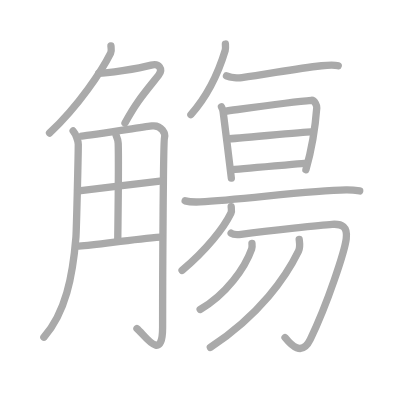
t = 0.00 s
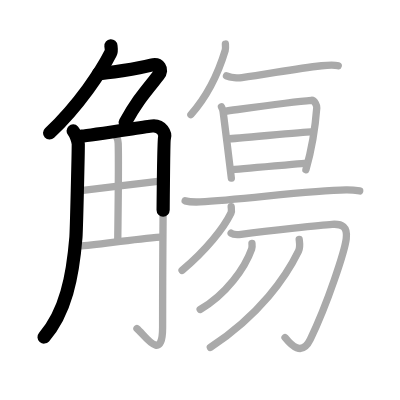
t = 3.50 s
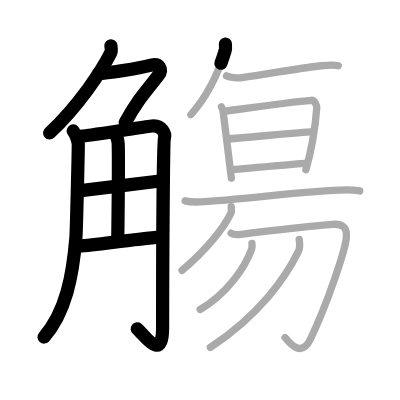
t = 7.25 s
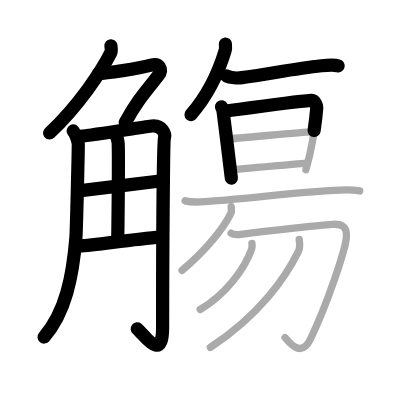
t = 10.75 s
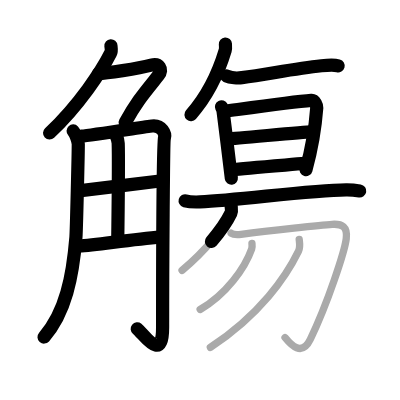
t = 14.50 s
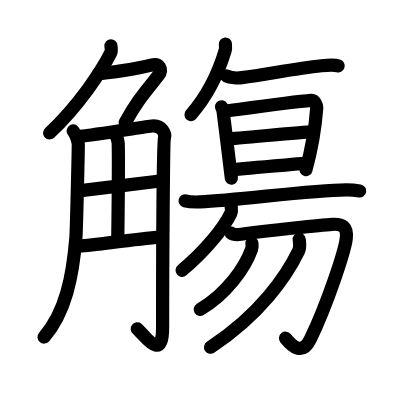
t = 18.00 s

The animated SVG that drew these frames (rendered in a browser with its animation timeline set to each time). Animation: 18 SMIL elements (animate=18); one cycle of 18.00 s.

<?xml version="1.0" standalone="no"?>
<!DOCTYPE svg PUBLIC "-//W3C//DTD SVG 1.1//EN"   "http://www.w3.org/Graphics/SVG/1.1/DTD/svg11.dtd">
<svg width="400px" height="400px"  version="1.1" xmlns="http://www.w3.org/2000/svg">
  <defs>
    <marker id="Triangle" viewBox="0 0 10 10" refX="0" refY="5" markerUnits="strokeWidth" markerWidth="3" style="stroke-opacity:0%;fill:#aaaaaa;" markerHeight="2" orient="auto">
      <path d="M 0 0 L 10 5 L 0 10 z" />
    </marker>
    
    <marker id="Arrow" viewBox="0 0 10 10" refX="5" refY="5" markerUnits="strokeWidth" markerWidth="1.8" style="stroke-opacity:0%;fill:#770000;" markerHeight="2" orient="auto">
      <path d="M 0 4 L 6 4 L 4 1 L 10 5 L 4 9 L 6 6 L 0 6 z" />
        <circle cx="5" cy="5" r="5" />
      </marker>
    
    <marker id="TriangleRed" viewBox="0 0 10 10" refX="0" refY="5" markerUnits="strokeWidth" markerWidth="3" style="stroke-opacity:0%;fill:#CC0000;" markerHeight="2" orient="auto">
      <path d="M 0 0 L 10 5 L 0 10 z" />
    </marker>
    
    <marker id="ArrowRed" viewBox="0 0 10 10" refX="5" refY="5" markerUnits="strokeWidth" markerWidth="1.8" style="stroke-opacity:0%;fill:#CC0000;" markerHeight="2" orient="auto">
      <path d="M 0 4 L 6 4 L 4 1 L 10 5 L 4 9 L 6 6 L 0 6 z" />
        <circle cx="5" cy="5" r="5" />
      </marker>
    
  </defs>
  
  <path style="fill:#ffffff; fill-opacity:100%; fill-rule:evenodd; stroke-width:0;" d="M 0 0 L 400px 0 L 400px 400px L 0 400px L 0 0" />

  <g transform="scale(3.6697247706422 3.6697247706422)">
<path style="fill:none; fill-opacity:0%; fill-rule:evenodd; stroke:#aaaaaa; stroke-opacity:100%; stroke-width: 1.5pt; stroke-linejoin:round; stroke-linecap:round;" d="M30.23 12.5c0.04 0.49 0.24 1.32-0.08 1.96c-2.4 4.79-8.65 14.29-16.65 21.79"></path>
<path style="fill:none; fill-opacity:0%; fill-rule:evenodd; stroke:#aaaaaa; stroke-opacity:100%; stroke-width: 1.5pt; stroke-linejoin:round; stroke-linecap:round;" d="M26.89 20c2 0 10.61-1.25 14.32-2.25c2.16-0.58 3.29 1.14 2 2.75c-4.21 5.25-5.99 7.25-9.15 13"></path>
<path style="fill:none; fill-opacity:0%; fill-rule:evenodd; stroke:#aaaaaa; stroke-opacity:100%; stroke-width: 1.5pt; stroke-linejoin:round; stroke-linecap:round;" d="M19.93 35.69c0.7 0.74 1.39 2.82 1.4 3.6c0.02 1.9-0.5 23.69-0.64 25.35c-0.87 10.72-2.84 20.6-8.73 27.25"></path>
<path style="fill:none; fill-opacity:0%; fill-rule:evenodd; stroke:#aaaaaa; stroke-opacity:100%; stroke-width: 1.5pt; stroke-linejoin:round; stroke-linecap:round;" d="M22.29 37.08c2.05-0.17 17.58-2.56 19.11-2.75c2.73-0.34 3.76 2.22 3.42 3.25c-0.33 0.99-0.51 37.77-0.51 51.63c0 9.95-5.1 1.77-6.99 0.33"></path>
<path style="fill:none; fill-opacity:0%; fill-rule:evenodd; stroke:#aaaaaa; stroke-opacity:100%; stroke-width: 1.5pt; stroke-linejoin:round; stroke-linecap:round;" d="M31.61 36.81c0.04 0.2 0.56 1.02 0.6 2.27c0.19 5.99-0.12 24.52-0.12 26.56"></path>
<path style="fill:none; fill-opacity:0%; fill-rule:evenodd; stroke:#aaaaaa; stroke-opacity:100%; stroke-width: 1.5pt; stroke-linejoin:round; stroke-linecap:round;" d="M21.48 52.02c8.56-1.11 14.31-1.72 22.68-2.75"></path>
<path style="fill:none; fill-opacity:0%; fill-rule:evenodd; stroke:#aaaaaa; stroke-opacity:100%; stroke-width: 1.5pt; stroke-linejoin:round; stroke-linecap:round;" d="M21.47 67.07c5.49-0.41 14.31-1.85 22.32-2.46"></path>
<path style="fill:none; fill-opacity:0%; fill-rule:evenodd; stroke:#aaaaaa; stroke-opacity:100%; stroke-width: 1.5pt; stroke-linejoin:round; stroke-linecap:round;" d="M61.42 12c0.03 0.43 0.1 1.25-0.05 1.74c-1.84 6.11-4.5 12.01-9.35 17.51"></path>
<path style="fill:none; fill-opacity:0%; fill-rule:evenodd; stroke:#aaaaaa; stroke-opacity:100%; stroke-width: 1.5pt; stroke-linejoin:round; stroke-linecap:round;" d="M61.72 20.69c1.06 0.5 3.15 0.61 4.21 0.47c6.76-0.86 14.17-2.44 21.68-3.24c1.76-0.19 3.67-0.24 4.56 0.01"></path>
<path style="fill:none; fill-opacity:0%; fill-rule:evenodd; stroke:#aaaaaa; stroke-opacity:100%; stroke-width: 1.5pt; stroke-linejoin:round; stroke-linecap:round;" d="M60.35 29.11c0.22 0.44 0.36 0.67 0.44 1.24c0.54 4.05 2.18 17.6 2.25 18.19"></path>
<path style="fill:none; fill-opacity:0%; fill-rule:evenodd; stroke:#aaaaaa; stroke-opacity:100%; stroke-width: 1.5pt; stroke-linejoin:round; stroke-linecap:round;" d="M61.33 30.32c4.23-0.57 18.1-2.6 23.52-2.99c0.94-0.07 1.5 1.56 1.47 2.01c-0.41 5.45-1.65 12.29-2.96 16.94"></path>
<path style="fill:none; fill-opacity:0%; fill-rule:evenodd; stroke:#aaaaaa; stroke-opacity:100%; stroke-width: 1.5pt; stroke-linejoin:round; stroke-linecap:round;" d="M62.18 37.84c1.68 0 20.58-1.91 22.48-1.91"></path>
<path style="fill:none; fill-opacity:0%; fill-rule:evenodd; stroke:#aaaaaa; stroke-opacity:100%; stroke-width: 1.5pt; stroke-linejoin:round; stroke-linecap:round;" d="M63.3 46.25c3.41-0.43 15.44-1.34 19.69-1.71"></path>
<path style="fill:none; fill-opacity:0%; fill-rule:evenodd; stroke:#aaaaaa; stroke-opacity:100%; stroke-width: 1.5pt; stroke-linejoin:round; stroke-linecap:round;" d="M50.45 54.73c1.05 0.29 2.98 0.33 4.04 0.29c10.96-0.48 29.57-3.16 39.84-3.27c1.76-0.02 2.81 0.14 3.69 0.28"></path>
<path style="fill:none; fill-opacity:0%; fill-rule:evenodd; stroke:#aaaaaa; stroke-opacity:100%; stroke-width: 1.5pt; stroke-linejoin:round; stroke-linecap:round;" d="M63 56.32c0.04 0.44 0.2 1.18-0.07 1.75c-1.94 4.05-6.85 10.2-13.32 15.6"></path>
<path style="fill:none; fill-opacity:0%; fill-rule:evenodd; stroke:#aaaaaa; stroke-opacity:100%; stroke-width: 1.5pt; stroke-linejoin:round; stroke-linecap:round;" d="M62.98 63.53c0.68 0.48 1.59 0.47 2.71 0.32c8.06-1.1 22.11-2.56 24.82-2.72c2.71-0.16 4.25 0.59 3.84 3.94c-0.41 3.35-5.05 17.58-9.78 27.37c-2.32 4.81-5.3 1.55-6.9-0.45"></path>
<path style="fill:none; fill-opacity:0%; fill-rule:evenodd; stroke:#aaaaaa; stroke-opacity:100%; stroke-width: 1.5pt; stroke-linejoin:round; stroke-linecap:round;" d="M68.66 66.35c0.04 0.37 0.11 0.97-0.08 1.49c-1.83 5.14-6.83 12.27-14.04 16.49"></path>
<path style="fill:none; fill-opacity:0%; fill-rule:evenodd; stroke:#aaaaaa; stroke-opacity:100%; stroke-width: 1.5pt; stroke-linejoin:round; stroke-linecap:round;" d="M81.53 65.23c0.09 0.8 0.35 2.1-0.18 3.19C78 75.29 70.96 85.65 57.32 94.66"></path>

<path style="fill:none; fill-opacity:0%; fill-rule:evenodd; stroke:#000000; stroke-opacity:100%; stroke-width: 2.7pt; stroke-linejoin:round; stroke-linecap:round;" d="M30.23 12.5c0.04 0.49 0.24 1.32-0.08 1.96c-2.4 4.79-8.65 14.29-16.65 21.79" pathLength="100" stroke-dashoffset="100" stroke-dasharray="100 105"><animate id="dashAnim1" attributeName="stroke-dashoffset" from="100" to="0" dur="1s" calcMode="linear" fill="freeze"/></path>
<path style="fill:none; fill-opacity:0%; fill-rule:evenodd; stroke:#000000; stroke-opacity:100%; stroke-width: 2.7pt; stroke-linejoin:round; stroke-linecap:round;" d="M26.89 20c2 0 10.61-1.25 14.32-2.25c2.16-0.58 3.29 1.14 2 2.75c-4.21 5.25-5.99 7.25-9.15 13" pathLength="100" stroke-dashoffset="100" stroke-dasharray="100 105"><animate id="dashAnim2" attributeName="stroke-dashoffset" from="100" to="0" dur="1s" calcMode="linear" begin="dashAnim1.end" fill="freeze"/></path>
<path style="fill:none; fill-opacity:0%; fill-rule:evenodd; stroke:#000000; stroke-opacity:100%; stroke-width: 2.7pt; stroke-linejoin:round; stroke-linecap:round;" d="M19.93 35.69c0.7 0.74 1.39 2.82 1.4 3.6c0.02 1.9-0.5 23.69-0.64 25.35c-0.87 10.72-2.84 20.6-8.73 27.25" pathLength="100" stroke-dashoffset="100" stroke-dasharray="100 105"><animate id="dashAnim3" attributeName="stroke-dashoffset" from="100" to="0" dur="1s" calcMode="linear" begin="dashAnim2.end" fill="freeze"/></path>
<path style="fill:none; fill-opacity:0%; fill-rule:evenodd; stroke:#000000; stroke-opacity:100%; stroke-width: 2.7pt; stroke-linejoin:round; stroke-linecap:round;" d="M22.29 37.08c2.05-0.17 17.58-2.56 19.11-2.75c2.73-0.34 3.76 2.22 3.42 3.25c-0.33 0.99-0.51 37.77-0.51 51.63c0 9.95-5.1 1.77-6.99 0.33" pathLength="100" stroke-dashoffset="100" stroke-dasharray="100 105"><animate id="dashAnim4" attributeName="stroke-dashoffset" from="100" to="0" dur="1s" calcMode="linear" begin="dashAnim3.end" fill="freeze"/></path>
<path style="fill:none; fill-opacity:0%; fill-rule:evenodd; stroke:#000000; stroke-opacity:100%; stroke-width: 2.7pt; stroke-linejoin:round; stroke-linecap:round;" d="M31.61 36.81c0.04 0.2 0.56 1.02 0.6 2.27c0.19 5.99-0.12 24.52-0.12 26.56" pathLength="100" stroke-dashoffset="100" stroke-dasharray="100 105"><animate id="dashAnim5" attributeName="stroke-dashoffset" from="100" to="0" dur="1s" calcMode="linear" begin="dashAnim4.end" fill="freeze"/></path>
<path style="fill:none; fill-opacity:0%; fill-rule:evenodd; stroke:#000000; stroke-opacity:100%; stroke-width: 2.7pt; stroke-linejoin:round; stroke-linecap:round;" d="M21.48 52.02c8.56-1.11 14.31-1.72 22.68-2.75" pathLength="100" stroke-dashoffset="100" stroke-dasharray="100 105"><animate id="dashAnim6" attributeName="stroke-dashoffset" from="100" to="0" dur="1s" calcMode="linear" begin="dashAnim5.end" fill="freeze"/></path>
<path style="fill:none; fill-opacity:0%; fill-rule:evenodd; stroke:#000000; stroke-opacity:100%; stroke-width: 2.7pt; stroke-linejoin:round; stroke-linecap:round;" d="M21.47 67.07c5.49-0.41 14.31-1.85 22.32-2.46" pathLength="100" stroke-dashoffset="100" stroke-dasharray="100 105"><animate id="dashAnim7" attributeName="stroke-dashoffset" from="100" to="0" dur="1s" calcMode="linear" begin="dashAnim6.end" fill="freeze"/></path>
<path style="fill:none; fill-opacity:0%; fill-rule:evenodd; stroke:#000000; stroke-opacity:100%; stroke-width: 2.7pt; stroke-linejoin:round; stroke-linecap:round;" d="M61.42 12c0.03 0.43 0.1 1.25-0.05 1.74c-1.84 6.11-4.5 12.01-9.35 17.51" pathLength="100" stroke-dashoffset="100" stroke-dasharray="100 105"><animate id="dashAnim8" attributeName="stroke-dashoffset" from="100" to="0" dur="1s" calcMode="linear" begin="dashAnim7.end" fill="freeze"/></path>
<path style="fill:none; fill-opacity:0%; fill-rule:evenodd; stroke:#000000; stroke-opacity:100%; stroke-width: 2.7pt; stroke-linejoin:round; stroke-linecap:round;" d="M61.72 20.69c1.06 0.5 3.15 0.61 4.21 0.47c6.76-0.86 14.17-2.44 21.68-3.24c1.76-0.19 3.67-0.24 4.56 0.01" pathLength="100" stroke-dashoffset="100" stroke-dasharray="100 105"><animate id="dashAnim9" attributeName="stroke-dashoffset" from="100" to="0" dur="1s" calcMode="linear" begin="dashAnim8.end" fill="freeze"/></path>
<path style="fill:none; fill-opacity:0%; fill-rule:evenodd; stroke:#000000; stroke-opacity:100%; stroke-width: 2.7pt; stroke-linejoin:round; stroke-linecap:round;" d="M60.35 29.11c0.22 0.44 0.36 0.67 0.44 1.24c0.54 4.05 2.18 17.6 2.25 18.19" pathLength="100" stroke-dashoffset="100" stroke-dasharray="100 105"><animate id="dashAnim10" attributeName="stroke-dashoffset" from="100" to="0" dur="1s" calcMode="linear" begin="dashAnim9.end" fill="freeze"/></path>
<path style="fill:none; fill-opacity:0%; fill-rule:evenodd; stroke:#000000; stroke-opacity:100%; stroke-width: 2.7pt; stroke-linejoin:round; stroke-linecap:round;" d="M61.33 30.32c4.23-0.57 18.1-2.6 23.52-2.99c0.94-0.07 1.5 1.56 1.47 2.01c-0.41 5.45-1.65 12.29-2.96 16.94" pathLength="100" stroke-dashoffset="100" stroke-dasharray="100 105"><animate id="dashAnim11" attributeName="stroke-dashoffset" from="100" to="0" dur="1s" calcMode="linear" begin="dashAnim10.end" fill="freeze"/></path>
<path style="fill:none; fill-opacity:0%; fill-rule:evenodd; stroke:#000000; stroke-opacity:100%; stroke-width: 2.7pt; stroke-linejoin:round; stroke-linecap:round;" d="M62.18 37.84c1.68 0 20.58-1.91 22.48-1.91" pathLength="100" stroke-dashoffset="100" stroke-dasharray="100 105"><animate id="dashAnim12" attributeName="stroke-dashoffset" from="100" to="0" dur="1s" calcMode="linear" begin="dashAnim11.end" fill="freeze"/></path>
<path style="fill:none; fill-opacity:0%; fill-rule:evenodd; stroke:#000000; stroke-opacity:100%; stroke-width: 2.7pt; stroke-linejoin:round; stroke-linecap:round;" d="M63.3 46.25c3.41-0.43 15.44-1.34 19.69-1.71" pathLength="100" stroke-dashoffset="100" stroke-dasharray="100 105"><animate id="dashAnim13" attributeName="stroke-dashoffset" from="100" to="0" dur="1s" calcMode="linear" begin="dashAnim12.end" fill="freeze"/></path>
<path style="fill:none; fill-opacity:0%; fill-rule:evenodd; stroke:#000000; stroke-opacity:100%; stroke-width: 2.7pt; stroke-linejoin:round; stroke-linecap:round;" d="M50.45 54.73c1.05 0.29 2.98 0.33 4.04 0.29c10.96-0.48 29.57-3.16 39.84-3.27c1.76-0.02 2.81 0.14 3.69 0.28" pathLength="100" stroke-dashoffset="100" stroke-dasharray="100 105"><animate id="dashAnim14" attributeName="stroke-dashoffset" from="100" to="0" dur="1s" calcMode="linear" begin="dashAnim13.end" fill="freeze"/></path>
<path style="fill:none; fill-opacity:0%; fill-rule:evenodd; stroke:#000000; stroke-opacity:100%; stroke-width: 2.7pt; stroke-linejoin:round; stroke-linecap:round;" d="M63 56.32c0.04 0.44 0.2 1.18-0.07 1.75c-1.94 4.05-6.85 10.2-13.32 15.6" pathLength="100" stroke-dashoffset="100" stroke-dasharray="100 105"><animate id="dashAnim15" attributeName="stroke-dashoffset" from="100" to="0" dur="1s" calcMode="linear" begin="dashAnim14.end" fill="freeze"/></path>
<path style="fill:none; fill-opacity:0%; fill-rule:evenodd; stroke:#000000; stroke-opacity:100%; stroke-width: 2.7pt; stroke-linejoin:round; stroke-linecap:round;" d="M62.98 63.53c0.68 0.48 1.59 0.47 2.71 0.32c8.06-1.1 22.11-2.56 24.82-2.72c2.71-0.16 4.25 0.59 3.84 3.94c-0.41 3.35-5.05 17.58-9.78 27.37c-2.32 4.81-5.3 1.55-6.9-0.45" pathLength="100" stroke-dashoffset="100" stroke-dasharray="100 105"><animate id="dashAnim16" attributeName="stroke-dashoffset" from="100" to="0" dur="1s" calcMode="linear" begin="dashAnim15.end" fill="freeze"/></path>
<path style="fill:none; fill-opacity:0%; fill-rule:evenodd; stroke:#000000; stroke-opacity:100%; stroke-width: 2.7pt; stroke-linejoin:round; stroke-linecap:round;" d="M68.66 66.35c0.04 0.37 0.11 0.97-0.08 1.49c-1.83 5.14-6.83 12.27-14.04 16.49" pathLength="100" stroke-dashoffset="100" stroke-dasharray="100 105"><animate id="dashAnim17" attributeName="stroke-dashoffset" from="100" to="0" dur="1s" calcMode="linear" begin="dashAnim16.end" fill="freeze"/></path>
<path style="fill:none; fill-opacity:0%; fill-rule:evenodd; stroke:#000000; stroke-opacity:100%; stroke-width: 2.7pt; stroke-linejoin:round; stroke-linecap:round;" d="M81.53 65.23c0.09 0.8 0.35 2.1-0.18 3.19C78 75.29 70.96 85.65 57.32 94.66" pathLength="100" stroke-dashoffset="100" stroke-dasharray="100 105"><animate id="dashAnim18" attributeName="stroke-dashoffset" from="100" to="0" dur="1s" calcMode="linear" begin="dashAnim17.end" fill="freeze"/></path>

</g>

</svg>  
          
